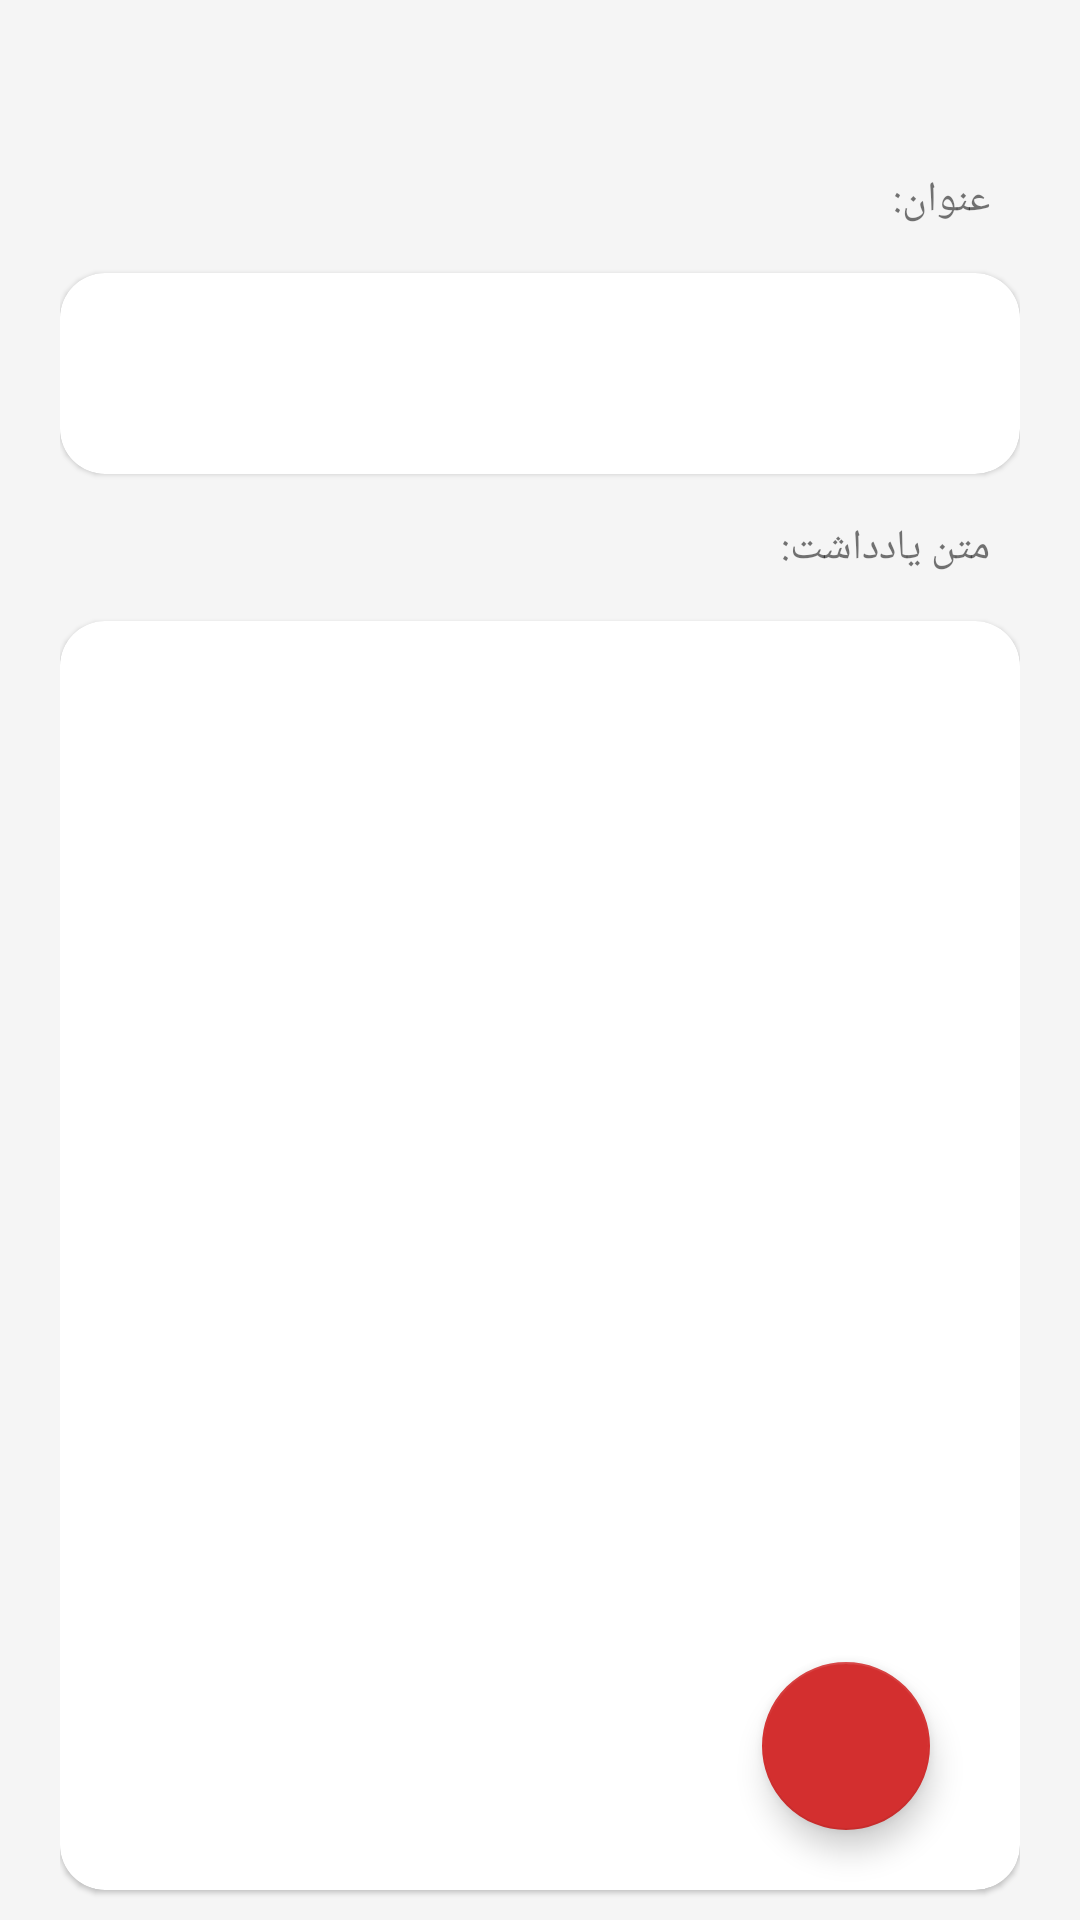

Write the Android layout XML for this screen, with the resource values it uses.
<!-- AndroidManifest.xml: application theme Theme.GBNote -->
<!-- res/layout/activity_input.xml -->
<?xml version="1.0" encoding="utf-8"?>
<RelativeLayout xmlns:android="http://schemas.android.com/apk/res/android"
    xmlns:tools="http://schemas.android.com/tools"
    android:layout_width="match_parent"
    android:layout_height="match_parent"
    android:paddingStart="20dp"
    android:paddingEnd="20dp">

    <include
        android:id="@+id/toolbar"
        android:layout_alignParentTop="true"
        layout="@layout/toolbar"
        android:layout_width="match_parent"
        android:layout_height="wrap_content"
        android:layout_margin="10dp" />

    <TextView
        android:layout_below="@id/toolbar"
        android:id="@+id/txt_title"
        android:layout_width="match_parent"
        android:layout_height="wrap_content"
        android:layout_margin="10dp"
        android:text="@string/title" />

    <androidx.cardview.widget.CardView
        style="@style/customCardView"
        android:id="@+id/cv_title"
        android:layout_width="match_parent"
        android:layout_height="wrap_content"
        android:layout_below="@id/txt_title"
        android:layout_marginTop="5dp"
        android:layout_marginBottom="5dp">

        <EditText
            style="@style/TextAppearance.AppCompat.Title"
            android:maxLength="30"
            android:id="@+id/et_title"
            android:layout_width="match_parent"
            android:layout_height="wrap_content"
            android:background="@null"
            android:inputType="text"
            android:padding="20dp"
            tools:ignore="RtlHardcoded" />
    </androidx.cardview.widget.CardView>

    <TextView
        android:id="@+id/txt_text"
        android:layout_width="match_parent"
        android:layout_height="wrap_content"
        android:layout_below="@id/cv_title"
        android:layout_margin="10dp"
        android:text="@string/text" />

    <androidx.cardview.widget.CardView
        style="@style/customCardView"
        android:id="@+id/cv_text"
        android:layout_width="match_parent"
        android:layout_height="match_parent"
        android:layout_below="@id/txt_text"
        android:layout_marginTop="5dp"
        android:layout_marginBottom="10dp">

        <EditText
            style="@style/TextAppearance.AppCompat.Medium"
            android:padding="20dp"
            android:gravity="top"
            android:id="@+id/et_text"
            android:layout_width="match_parent"
            android:layout_height="match_parent"
            android:background="@null"
            android:inputType="textMultiLine"
            android:paddingTop="10dp"
            android:paddingBottom="10dp"

            />

    </androidx.cardview.widget.CardView>


    <com.google.android.material.floatingactionbutton.FloatingActionButton
        android:id="@+id/btn_save"
        android:layout_width="wrap_content"
        android:layout_height="wrap_content"
        android:layout_alignParentEnd="true"
        android:layout_alignParentRight="true"
        android:layout_alignParentBottom="true"
        android:layout_margin="30dp"
        android:src="@drawable/icon_save" />


</RelativeLayout>
<!-- res/layout/toolbar.xml (included above) -->
<?xml version="1.0" encoding="utf-8"?>
<RelativeLayout xmlns:android="http://schemas.android.com/apk/res/android"
    android:layout_width="match_parent"
    xmlns:app="http://schemas.android.com/apk/res-auto"

    android:layout_height="wrap_content">

    <TextView
        style="@style/TextAppearance.AppCompat.Title"
        android:id="@+id/txt_toolbar"
        android:layout_width="wrap_content"
        android:layout_height="wrap_content"
        android:layout_centerHorizontal="true"
        android:layout_centerVertical="true" />

    <ImageView
        android:id="@+id/img1"
        android:layout_width="wrap_content"
        android:layout_height="wrap_content"
        android:layout_alignParentStart="true"
        android:layout_margin="10dp" />

    <ImageView
        android:id="@+id/img2"
        android:layout_width="wrap_content"
        android:layout_height="wrap_content"
        android:layout_margin="10dp"
        android:layout_toEndOf="@id/img1" />

    <ImageView
        android:id="@+id/img3"
        android:layout_width="wrap_content"
        android:layout_height="wrap_content"
        android:layout_margin="10dp"
        android:layout_toStartOf="@id/img4" />

    <ImageView
        android:id="@+id/img4"
        android:layout_width="wrap_content"
        android:layout_height="wrap_content"
        android:layout_alignParentEnd="true"
        android:layout_margin="10dp" />


</RelativeLayout>
<!-- resources referenced by this layout -->
<resources>
  <string name="text">متن یادداشت:</string>
  <string name="title">عنوان:</string>
  <style name="customCardView" parent="Widget.MaterialComponents.CardView">
          <item name="cardBackgroundColor">@color/cv_day</item>
          <item name="cardCornerRadius">15dp</item>
  
      </style>
  <style name="Theme.GBNote" parent="Theme.MaterialComponents.DayNight.NoActionBar">
          
          <item name="colorPrimary">@color/white</item>
          <item name="colorPrimaryVariant">@color/grey</item>
          <item name="colorOnPrimary">@color/white</item>
          
          <item name="colorSecondary">@color/red_700</item>
          <item name="colorSecondaryVariant">@color/red_200</item>
          <item name="colorOnSecondary">@color/white</item>
          
          <item name="android:statusBarColor" tools:targetApi="l">?attr/colorPrimaryVariant</item>
          
          <item name="android:windowBackground">@color/grey</item>
          <item name="colorAccent">@color/red_700</item>
  
      </style>
  <color name="cv_day">#ffffff</color>
  <color name="white">#FFFFFFFF</color>
  <color name="grey">#f5f5f5</color>
  <color name="red_700">#d32f2f</color>
  <color name="red_200">#ef9a9a</color>
</resources>
